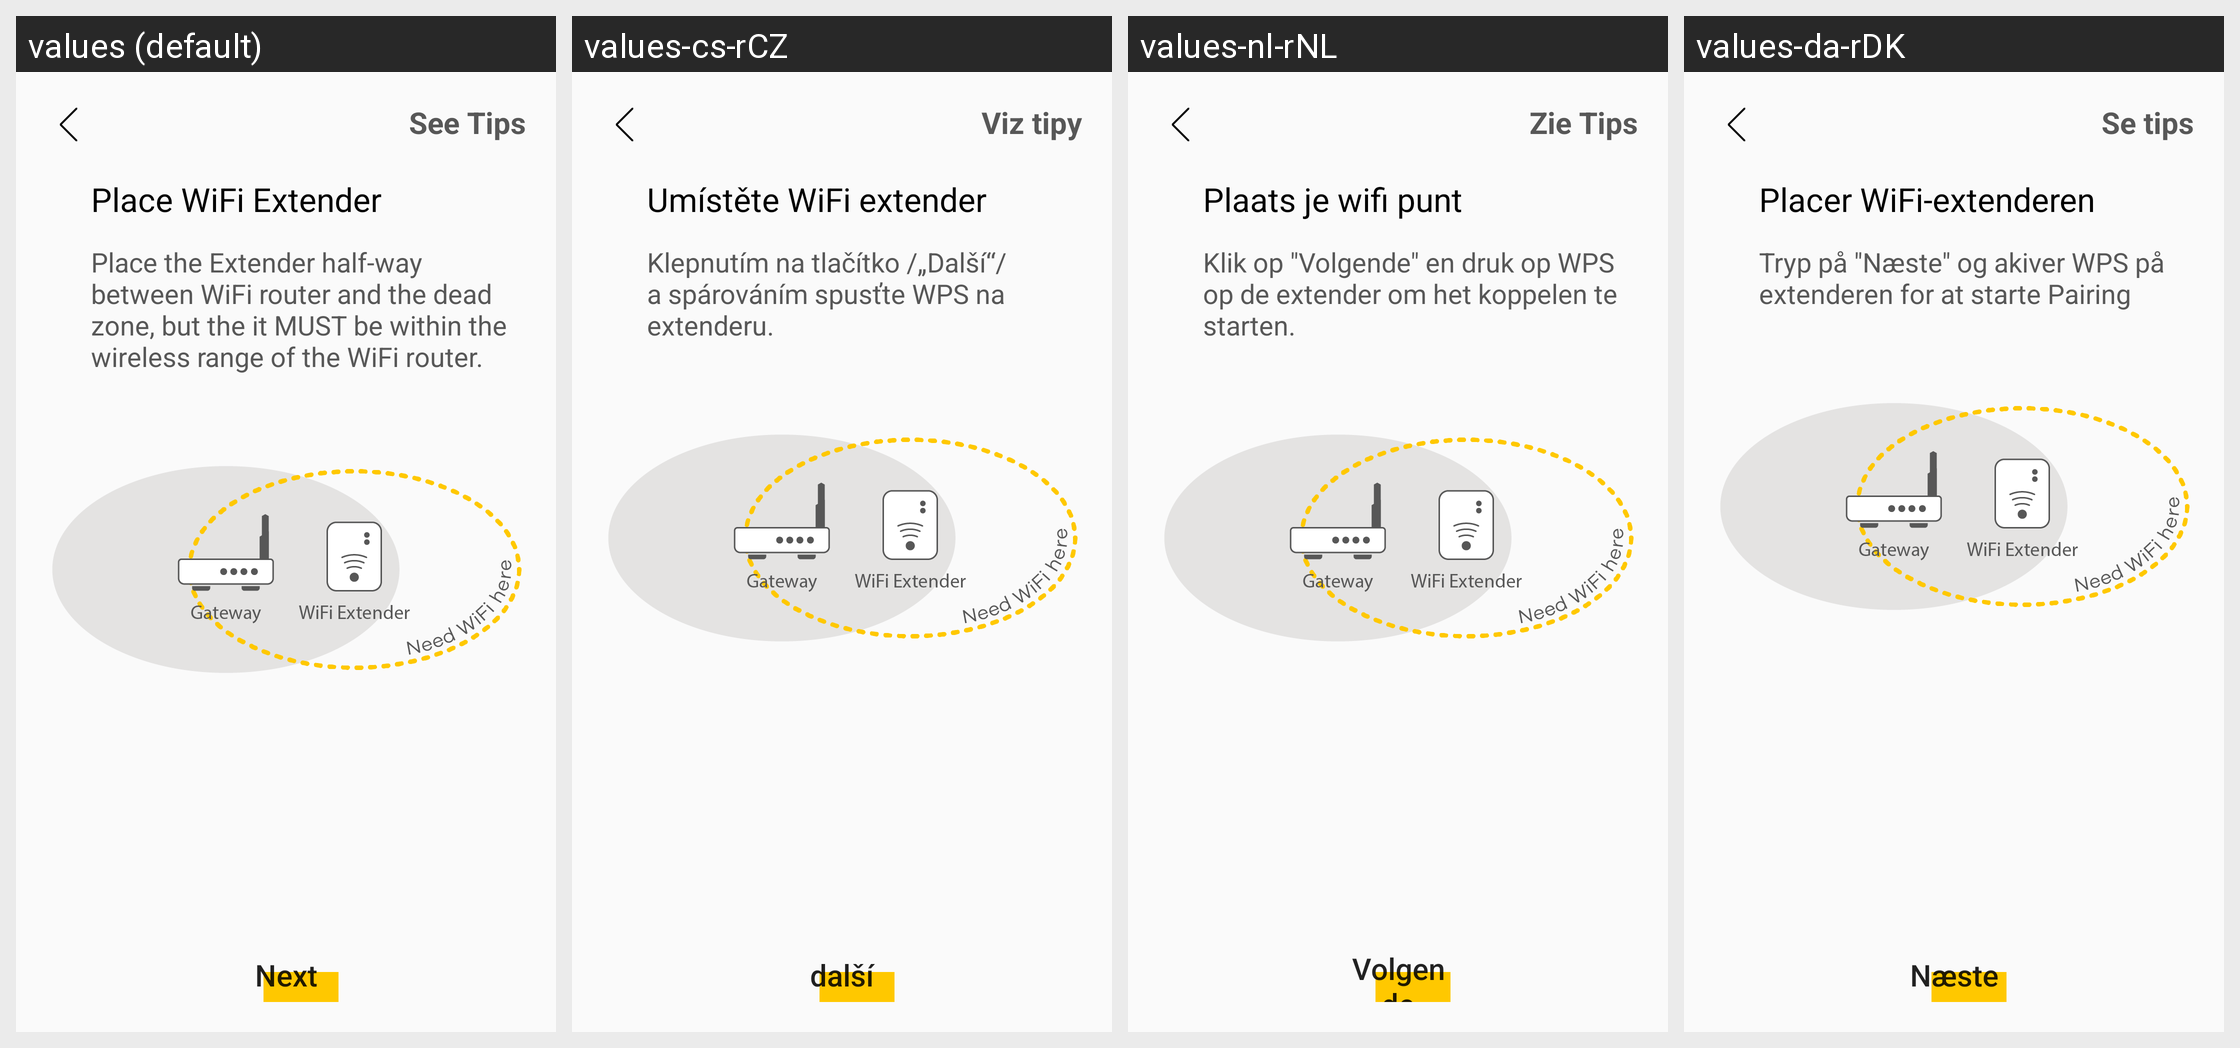

The Android screen above is rendered under several locales of the same app. Produce the string resources it draws, with the default and per-locale values.
Android screen res/layout/fragment_add_mesh_extender.xml rendered under 4 locales, left to right: values (default), values-cs-rCZ, values-nl-rNL, values-da-rDK. Device: Nexus 5 (rendered at 1080×1920; each locale shown at half size, 540×960, under a caption strip naming it); theme AppTheme.
Other locales in the repository, not shown: values-de-rDE, values-es-rES, values-fi-rFI, values-fr-rFR, values-it-rIT, values-nb-rNO, values-no-rNO, values-pl-rPL, values-pt-rPT, values-ru-rRU, values-tr-rTR.
Strings drawn on this screen, with the default value and each locale's value (text and hints the layout hard-codes, and strings that could not be matched under every locale, appear in the picture but are not listed):

mesh_see_tip
  values: See Tips
  values-cs-rCZ: Viz tipy
  values-nl-rNL: Zie Tips
  values-da-rDK: Se tips

mesh_extender_title
  values: Place WiFi Extender
  values-cs-rCZ: Umístěte WiFi extender
  values-nl-rNL: Plaats je wifi punt
  values-da-rDK: Placer WiFi-extenderen

mesh_extender_description
  values: Place the Extender half-way between WiFi router and the dead zone, but the it MUST be within the wireless range of the WiFi router.
  values-cs-rCZ: Klepnutím na tlačítko /„Další“/ a spárováním spusťte WPS na extenderu.
  values-nl-rNL: Klik op "Volgende" en druk op WPS op de extender om het koppelen te starten.
  values-da-rDK: Tryp på "Næste" og akiver WPS på extenderen for at starte Pairing

mesh_next
  values: Next
  values-cs-rCZ: další
  values-nl-rNL: Volgende
  values-da-rDK: Næste
